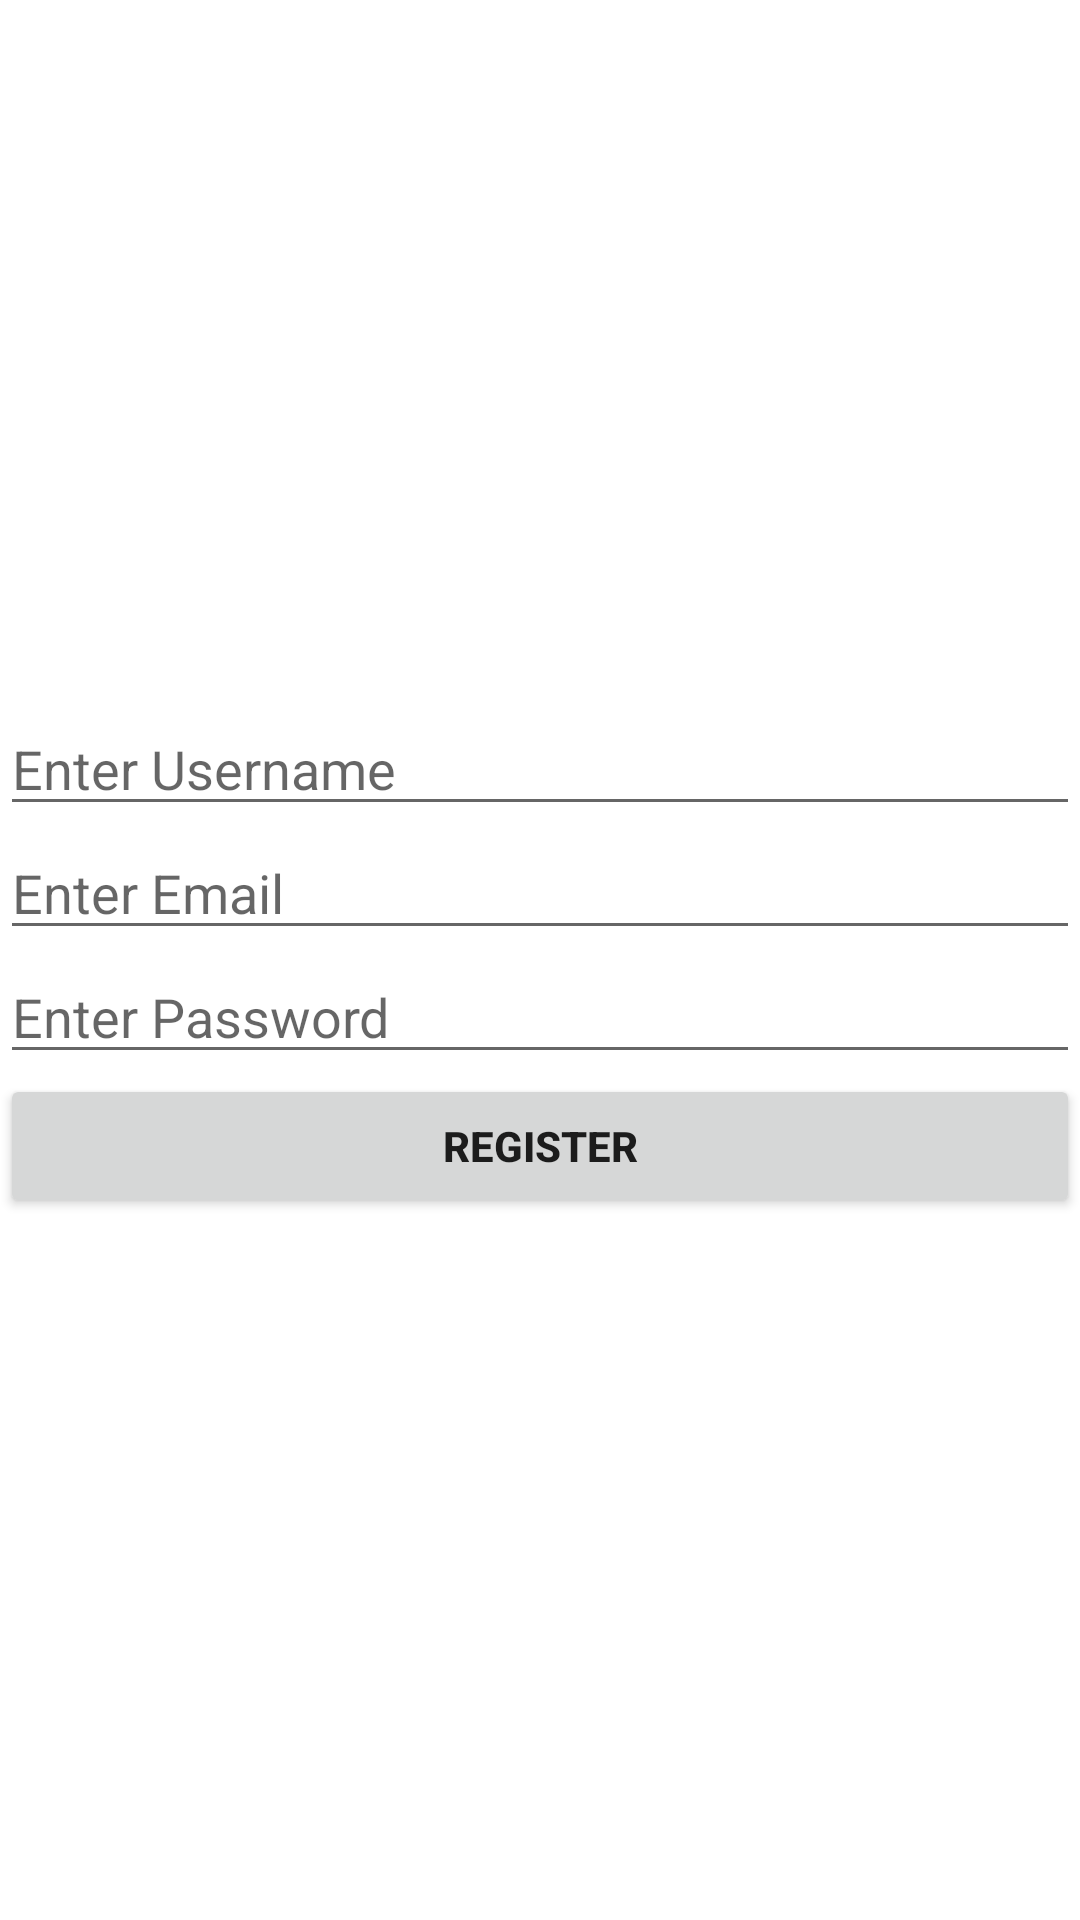

Layout XML and referenced resources for this Android screen:
<!-- AndroidManifest.xml: application theme Theme.AuthOTP -->
<!-- res/layout/activity_register.xml -->
<?xml version="1.0" encoding="utf-8"?>
<androidx.constraintlayout.widget.ConstraintLayout xmlns:android="http://schemas.android.com/apk/res/android"
    android:layout_width="match_parent"
    android:layout_height="match_parent"
    xmlns:app="http://schemas.android.com/apk/res-auto">

    <LinearLayout
        android:layout_width="match_parent"
        android:layout_height="match_parent"
        app:layout_constraintBottom_toBottomOf="parent"
        app:layout_constraintStart_toStartOf="parent"
        app:layout_constraintEnd_toEndOf="parent"
        app:layout_constraintTop_toTopOf="parent"
        android:gravity="center"
        android:orientation="vertical">

        <androidx.appcompat.widget.AppCompatEditText
            android:layout_width="match_parent"
            android:layout_height="wrap_content"
            android:id="@+id/edt_username"
            android:hint="Enter Username"
            android:ems="15"
            android:inputType="text"/>
        <androidx.appcompat.widget.AppCompatEditText
            android:layout_width="match_parent"
            android:layout_height="wrap_content"
            android:id="@+id/edt_email"
            android:hint="Enter Email"
            android:inputType="textEmailAddress"
            android:singleLine="true"
            android:maxLines="1"/>
        <androidx.appcompat.widget.AppCompatEditText
            android:layout_width="match_parent"
            android:layout_height="wrap_content"
            android:id="@+id/edt_password"
            android:hint="Enter Password"
            android:inputType="textPassword"/>
        <androidx.appcompat.widget.AppCompatButton
            android:layout_width="match_parent"
            android:layout_height="wrap_content"
            android:id="@+id/btn_register"
            android:textStyle="bold"
            android:text="Register"/>

    </LinearLayout>

    <ProgressBar
        android:layout_height="30dp"
        android:layout_width="30dp"
        app:layout_constraintStart_toStartOf="parent"
        app:layout_constraintTop_toTopOf="parent"
        android:id="@+id/progressBar"
        app:layout_constraintBottom_toBottomOf="parent"
        app:layout_constraintEnd_toEndOf="parent"
        android:visibility="gone"/>

</androidx.constraintlayout.widget.ConstraintLayout>
<!-- resources referenced by this layout -->
<resources>
  <style name="Theme.AuthOTP" parent="Theme.MaterialComponents.DayNight.DarkActionBar">
          
          <item name="colorPrimary">@color/purple_500</item>
          <item name="colorPrimaryVariant">@color/purple_700</item>
          <item name="colorOnPrimary">@color/white</item>
          
          <item name="colorSecondary">@color/teal_200</item>
          <item name="colorSecondaryVariant">@color/teal_700</item>
          <item name="colorOnSecondary">@color/black</item>
          
          <item name="android:statusBarColor" tools:targetApi="l">?attr/colorPrimaryVariant</item>
          
      </style>
  <!-- not gathered from this repository: default colours our renderer supplied (Android Studio template values) -->
  <color name="purple_500">#FF6200EE</color>
  <color name="purple_700">#FF3700B3</color>
  <color name="teal_200">#FF03DAC5</color>
  <color name="teal_700">#FF018786</color>
  <color name="black">#FF000000</color>
  <color name="white">#FFFFFFFF</color>
</resources>
